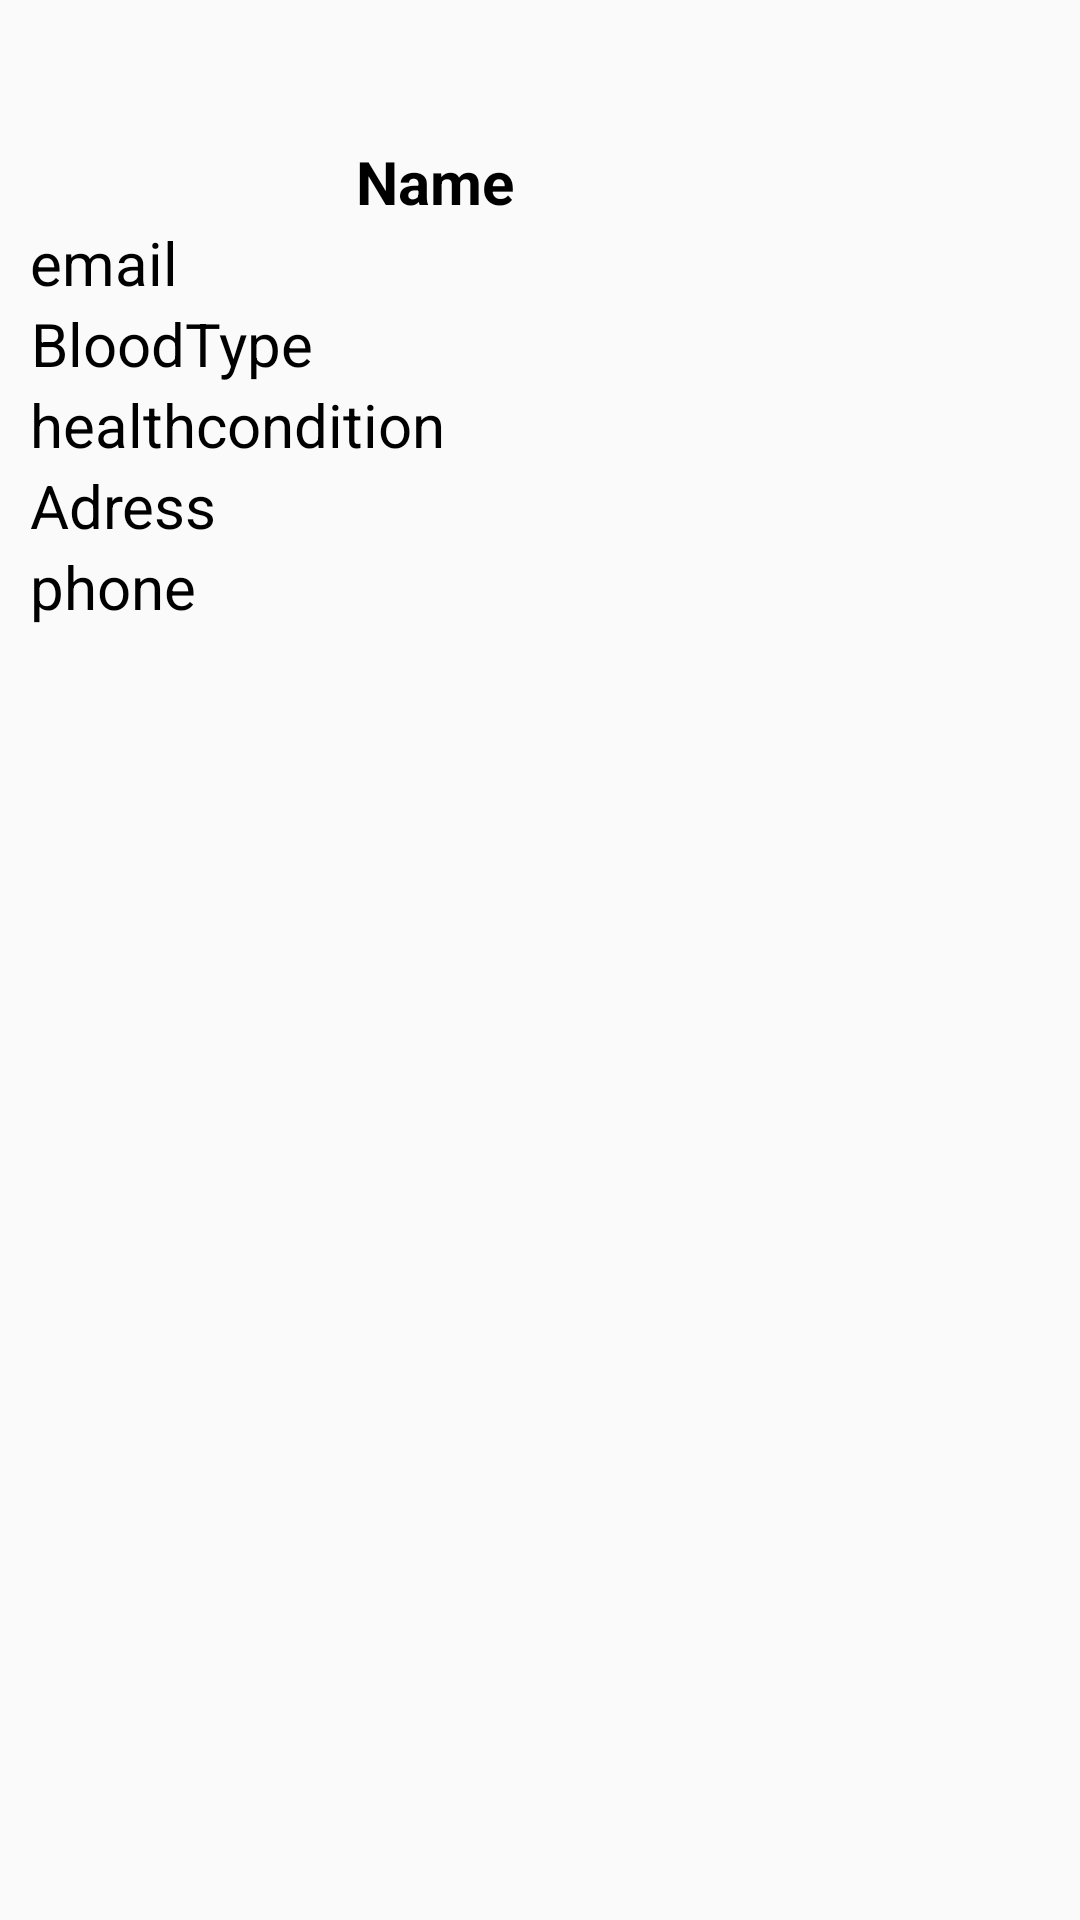

The Android layout XML behind this screen, and the referenced resources:
<!-- AndroidManifest.xml: application theme AppTheme -->
<!-- res/layout/child_list.xml -->
<?xml version="1.0" encoding="utf-8"?>
<LinearLayout xmlns:android="http://schemas.android.com/apk/res/android"
    android:layout_width="fill_parent"
    android:layout_height="wrap_content"
    android:orientation="vertical"
    android:padding="10dp"
    android:paddingLeft="10dp"
    android:paddingRight="10dp" >


    <TextView
        android:id="@+id/id"
        android:layout_width="fill_parent"
        android:layout_height="wrap_content"
        android:paddingBottom="2dip"
        android:paddingTop="6dip"
        android:textStyle="bold" />


    <TextView
        android:id="@+id/Name"
        android:layout_width="270dp"
        android:layout_height="wrap_content"
        android:textColor="#000"
        android:textStyle="bold"
        android:textSize="20sp"
        android:gravity="center"
        android:text="Name"
        android:layout_alignParentRight="true"
        android:layout_marginTop="10dp" />



    <TextView
        android:id="@+id/email"
        android:layout_width="wrap_content"
        android:layout_height="wrap_content"
        android:text="email"
        android:textColor="#000"
        android:textSize="20sp"
        android:gravity="center"
        />







    <TextView
        android:id="@+id/blood"
        android:layout_width="wrap_content"
        android:layout_height="wrap_content"
        android:text="BloodType"
        android:textColor="#000"
        android:textSize="20sp"
        android:gravity="center"
        />



    <TextView
        android:layout_width="wrap_content"
        android:layout_height="wrap_content"
        android:text="healthcondition"
        android:textColor="#000"
        android:textSize="20sp"
        android:gravity="center"
        android:id="@+id/HealthCondition1"
        />



    <TextView
        android:id="@+id/address"
        android:layout_width="wrap_content"
        android:layout_height="wrap_content"
        android:text="Adress"
        android:textColor="#000"
        android:textSize="20sp"
        android:gravity="center"
        />



    <TextView
        android:id="@+id/Phone"
        android:layout_width="wrap_content"
        android:layout_height="wrap_content"
        android:text="phone"
        android:textColor="#000"
        android:textSize="20sp"
        android:gravity="center"
        />

</LinearLayout>
<!-- resources referenced by this layout -->
<resources>
  <style name="AppTheme" parent="Theme.AppCompat.Light.DarkActionBar">
          
      </style>
</resources>
